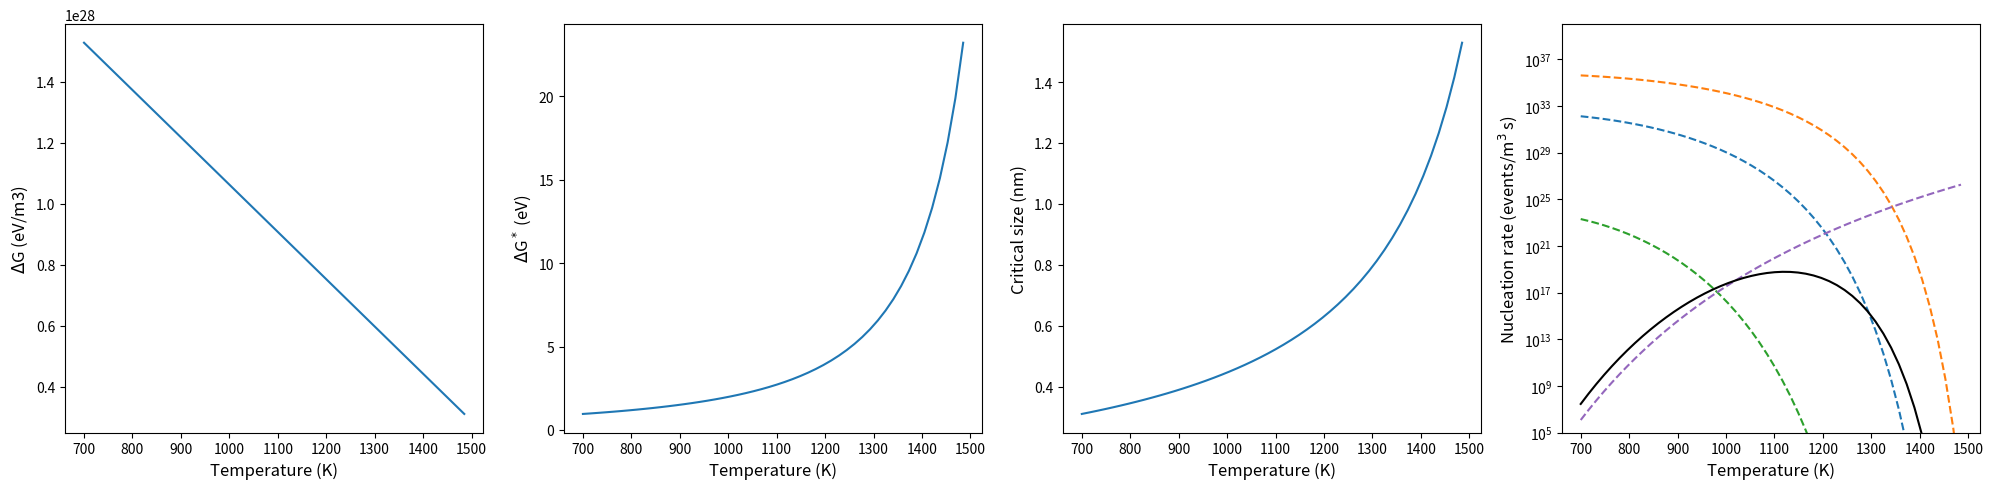

Recreate this plot in Python.
# Silicon nucleation rate based on classical nucleation theory
# Interface energy & Nucleation rate
# Exp: Acta Materialia 54, 3227 (2006), Acta mater. 49, 439 (2001), J. Appl. Phys. 79, 15 (1996), Phys.Rev. Lett. 60, 2519 (1988),
#      Phys. Stat. Sol. (a) 4S, 313 (1978), J. Appl. Phys. 62, 1675 (1987), J. Appl. Phys. 84, 5383 (1998)
# Sim: Journal of Materials Research, 31, 3649 (2016)

import numpy as np
import matplotlib.pyplot as plt
from scipy import constants
kb_eV = constants.k/constants.e # eV/K

T_melt = 1685     # K
Vm = 1.205883199E-5 # m3/mol
# Heat of fusion ~ 50.21 kJ/mol
delta_Hf = 50500/constants.e/Vm  # eV/m3
# gamma ~ (0.35~0.45) J/m^2
gamma0 = 0.38
gamma  = gamma0/constants.e # eV/m2


def delta_G(T):
    return delta_Hf*(1-T/T_melt)

def delta_Gstar(T, gamma):
    return (16*np.pi*gamma**3)/(3*delta_G(T)**2)

def I_nuc(T,gamma):
    I0 = 1E+39 # nm-3s-1
    return I0*np.exp(-(delta_Gstar(T,gamma))/(kb_eV*T))

def I_nuc2(T):
    I0 = 1.7E+44 # nm-3s-1
    return I0*np.exp(-(5.3)/(kb_eV*T))

def I_nuc3(T,gamma):
    I0 = 1E+53 # nm-3s-1
    return I0*np.exp(-(5.7+delta_Gstar(T,gamma))/(kb_eV*T))


fig, ax = plt.subplots(1, 4, figsize=(20,5))
T = np.linspace(700, T_melt-200)
# delta_G
ax[0].plot(T, delta_G(T))
ax[0].set_ylabel(r'$\Delta$G (eV/m3)', fontsize=12)
ax[0].set_xlabel('Temperature (K)', fontsize=12)

# delta_Gstar
ax[1].plot(T, delta_Gstar(T, gamma))
ax[1].set_ylabel(r'$\Delta$G$^*$ (eV)', fontsize=12)
ax[1].set_xlabel('Temperature (K)', fontsize=12)

# critical radius
ax[2].plot(T, 2*gamma/delta_G(T)*1E9)
ax[2].set_ylabel(r'Critical size (nm)', fontsize=12)
ax[2].set_xlabel('Temperature (K)', fontsize=12)

# Nucleation rate
# Degree celsius
if False:
    ax[3].semilogy(T-273, I_nuc(T, gamma),c='C0',ls='--')
    ax[3].semilogy(T-273, I_nuc(T, gamma/gamma0*0.3),c='C1',ls='--')
    ax[3].semilogy(T-273, I_nuc(T, gamma/gamma0*0.5),c='C2',ls='--')
    ax[3].semilogy(T-273, I_nuc2(T),c='C4',ls='--')
    ax[3].semilogy(T-273, I_nuc3(T, gamma/gamma0*0.35),c='k')
    ax[3].set_xlabel('Temperature (degree)', fontsize=12)
# Kelvin
else:
    ax[3].semilogy(T, I_nuc(T, gamma),c='C0',ls='--')
    ax[3].semilogy(T, I_nuc(T, gamma/gamma0*0.3),c='C1',ls='--')
    ax[3].semilogy(T, I_nuc(T, gamma/gamma0*0.5),c='C2',ls='--')
    ax[3].semilogy(T, I_nuc2(T),c='C4', ls='--')
    ax[3].semilogy(T, I_nuc3(T, gamma/gamma0*0.33),c='k')
    ax[3].set_xlabel('Temperature (K)', fontsize=12)
ax[3].set_ylim(1E5,1E40)
ax[3].set_ylabel(r'Nucleation rate (events/m$^3$ s)', fontsize=12)

plt.tight_layout()
plt.show()
